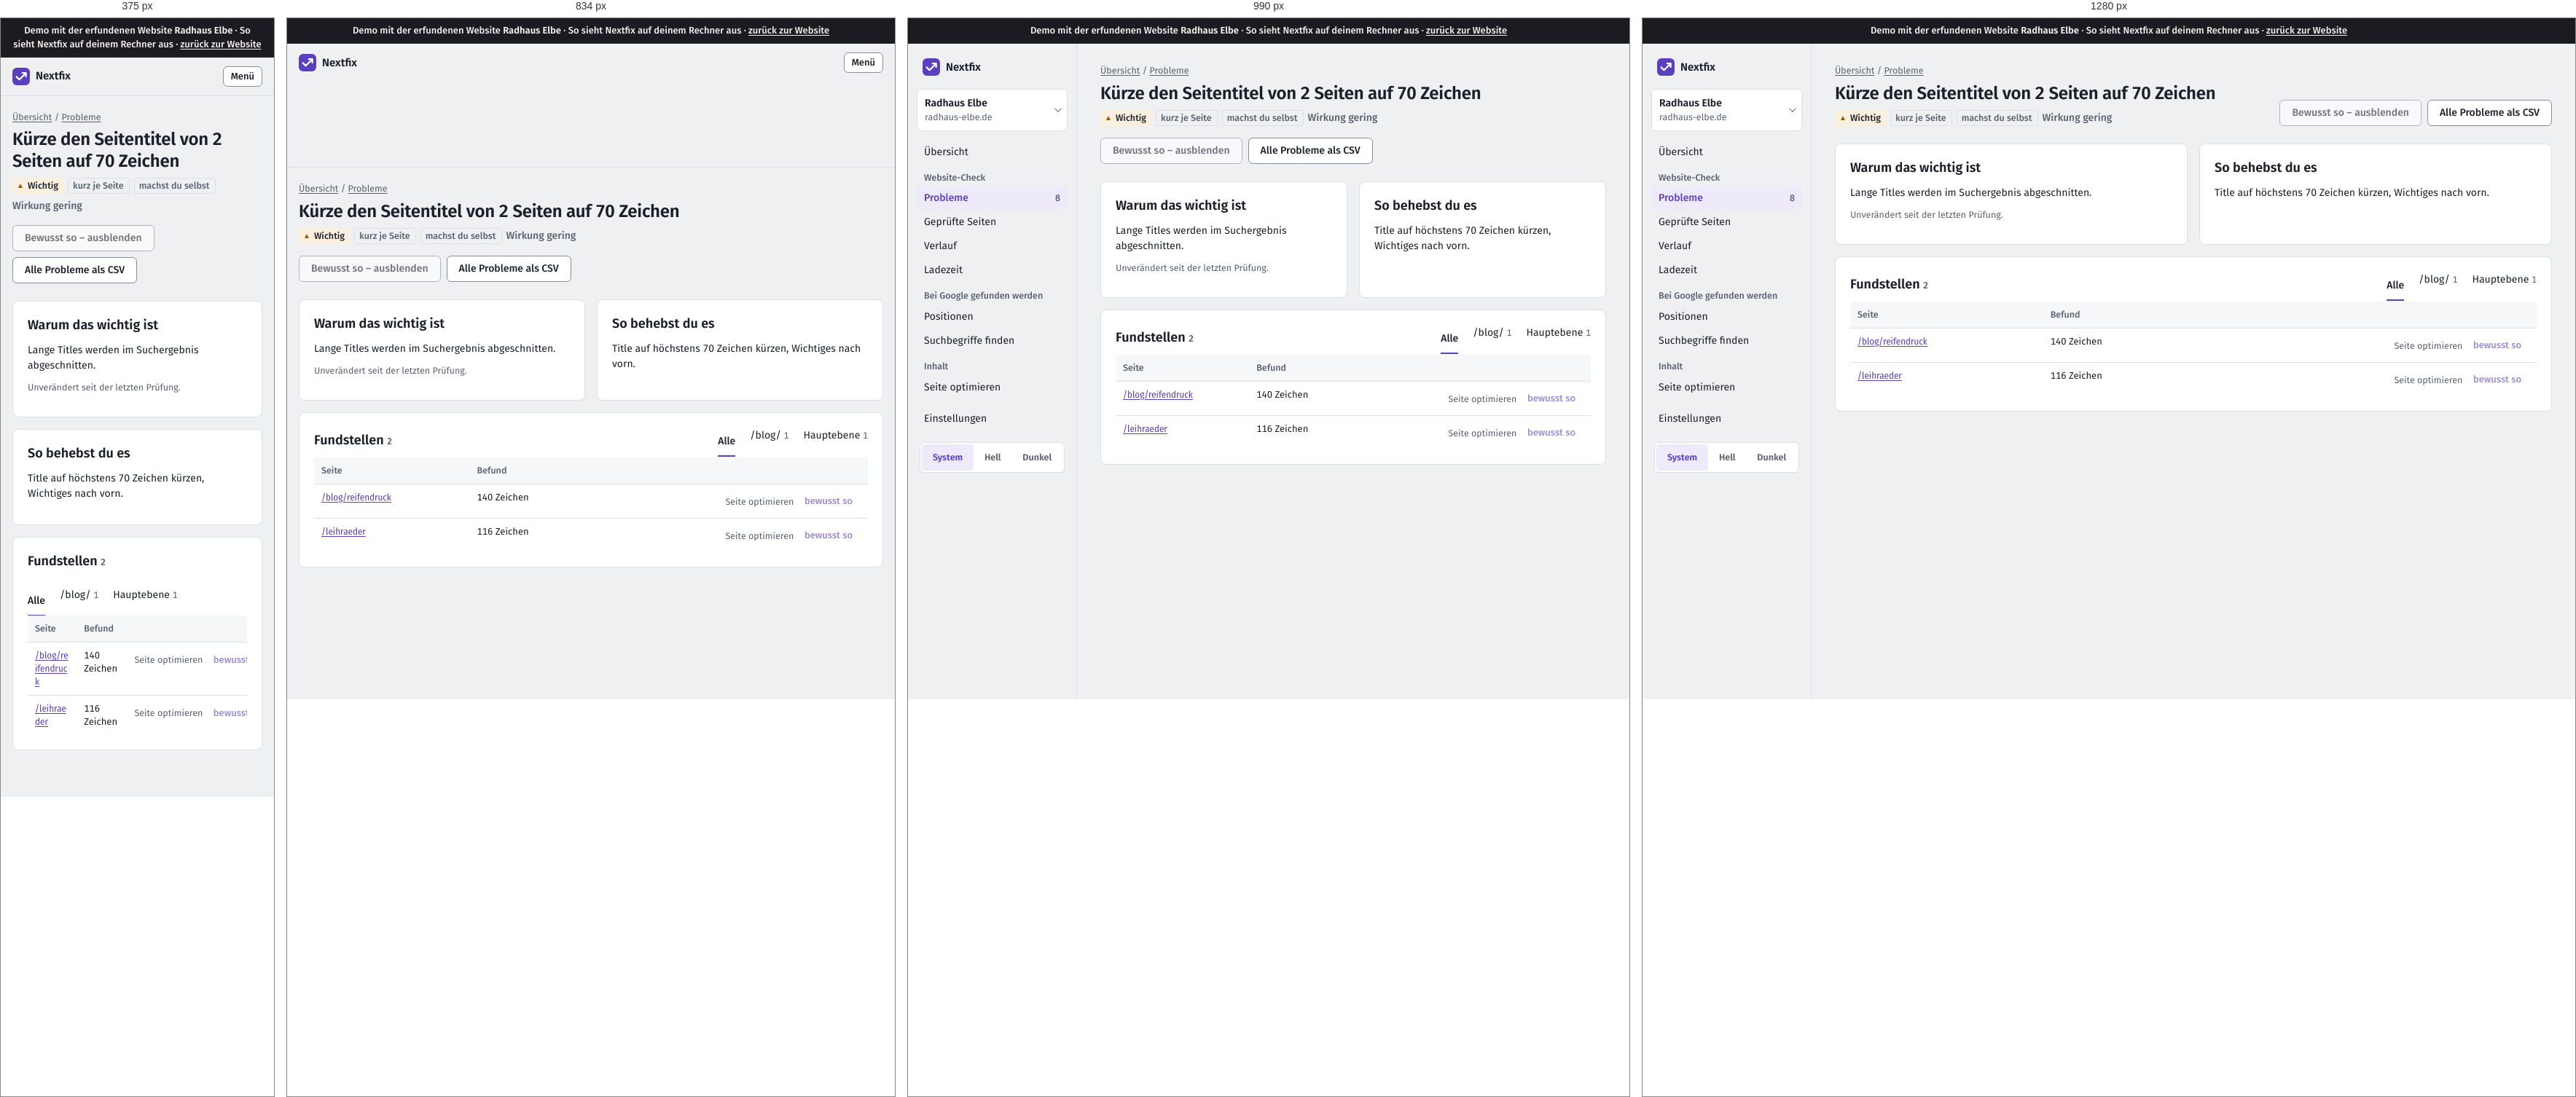
Rendered at 375 px, 834 px, 990 px and 1280 px, left to right.

<!-- file: crawls-2-issues-title-zu-lang-seite.html -->
<!doctype html>
<html lang="de"><head>
  <meta charset="utf-8">
  <meta name="viewport" content="width=device-width, initial-scale=1">
  <title>Demo · Kürze den Seitentitel von 2 Seiten auf 70 Zeichen · Radhaus Elbe</title>
  <script>
    /* Theme vor dem ersten Zeichnen setzen (kein Aufblitzen) */
    try { var t = localStorage.getItem("thema"); if (t === "light" || t === "dark") document.documentElement.dataset.theme = t; } catch (e) {}
  </script>
  <link rel="stylesheet" href="static/app.css">
  <link rel="icon" href="static/logo.svg" type="image/svg+xml">
    
<link rel="stylesheet" href="static/demo.css"><meta name="robots" content="noindex"><link rel="stylesheet" href="demo-mobil.css">
</head>
<body><div class="demo-band" role="note">Demo mit der erfundenen Website <strong>Radhaus Elbe</strong> · So sieht Nextfix auf deinem Rechner aus · <a href="../">zurück zur Website</a></div><div id="demo-toast" role="status" aria-live="polite"></div>




<div class="app">
  <aside class="leiste" id="leiste">
    <div class="leiste-oben">
      <a class="marke-tool" href="projekte.html">
        <svg width="24" height="24" viewBox="0 0 32 32" aria-hidden="true"><rect width="32" height="32" rx="8" fill="var(--akzent)"></rect>
          <path d="M7.5 16.5l5.2 5.2L24.5 9.9M18.4 9.6h6.4v6.4" fill="none" stroke="var(--auf-akzent)" stroke-width="3" stroke-linecap="round" stroke-linejoin="round"></path></svg>
        Nextfix
      </a>
      <button class="zweit klein-knopf menue-knopf" type="button" aria-expanded="false" aria-controls="leiste" onclick="var l=document.getElementById('leiste');var o=l.classList.toggle('offen');this.setAttribute('aria-expanded',o)">Menü</button>
    </div>
    <div class="menue-inhalt">
      <details class="projektwahl">
        <summary>
          <span style="min-width:0">
            <span class="name">Radhaus Elbe</span><span class="domain">radhaus-elbe.de</span>
            
          </span>
        </summary>
        <ul>
          
          <li><a href="index.html" aria-current="true">Radhaus Elbe<br><span class="klein">radhaus-elbe.de</span></a></li>
          
          <li class="neu"><a href="projekte.html">Alle Projekte und neues anlegen</a></li>
        </ul>
      </details>

      
      <nav aria-label="Module">
        <a href="index.html">Übersicht</a>
        <div class="navgruppe">Website-Check</div>
        
        <a href="crawls-2-issues.html" aria-current="page">Probleme
          <span class="zahl">8</span></a>
        <a href="crawls-2-seiten.html">Geprüfte Seiten</a>
        <a href="crawls-2-vergleich.html">Verlauf</a>
        <a href="crawls-2-vitals.html">Ladezeit</a>
        
        <div class="navgruppe">Bei Google gefunden werden</div>
        <a href="projekte-1-positionen.html">Positionen</a>
        <a href="projekte-1-keywords.html">Suchbegriffe finden</a>
        <div class="navgruppe">Inhalt</div>
        <a href="projekte-1-onpage.html">Seite optimieren</a>
        <div class="navgruppe"></div>
        <a href="projekte-1-einstellungen.html">Einstellungen</a>
      </nav>
      

      <div class="leiste-fuss">
        <div class="thema" role="group" aria-label="Darstellung">
          <button type="button" data-thema="system" aria-pressed="true">System</button>
          <button type="button" data-thema="light" aria-pressed="false">Hell</button>
          <button type="button" data-thema="dark" aria-pressed="false">Dunkel</button>
        </div>
      </div>
    </div>
  </aside>
  <main class="inhalt">

<div class="brotkrumen"><a href="index.html">Übersicht</a> / <a href="crawls-2-issues.html">Probleme</a></div>
<div class="kopf">
  <div>
    <h1>Kürze den Seitentitel von 2 Seiten auf 70 Zeichen</h1>
    <div class="info" style="display:flex; gap:6px; flex-wrap:wrap; margin-top:8px">
      <span class="marke wichtig">Wichtig</span>
      
      
      <span class="marke leise">kurz je Seite</span>
      <span class="marke leise">machst du selbst</span>
      <span class="wirkung gering" style="align-self:center">Wirkung gering</span>
      
    </div>
  </div>
  <div style="display:flex; gap:8px; flex-wrap:wrap">
    
    <form method="post" onsubmit="return false">
      <input type="hidden" name="check_id" value="title_zu_lang" title="In der Demo gesperrt" disabled=""><input type="hidden" name="zurueck" value="/crawls/2/issues/title_zu_lang/seite" title="In der Demo gesperrt" disabled="">
      <button class="zweit demo-gesperrt" title="In der Demo gesperrt" aria-disabled="true">Bewusst so – ausblenden</button></form>
    
    <span class="knopf zweit demo-aus" title="In der Demo nicht enthalten">Alle Probleme als CSV</span>
  </div>
</div>

<div class="raster" style="grid-template-columns: repeat(auto-fit, minmax(280px, 1fr))">
  <section class="karte">
    <h2>Warum das wichtig ist</h2>
    <p>Lange Titles werden im Suchergebnis abgeschnitten.</p>
    
    <p class="klein">Unverändert seit der letzten Prüfung.</p>
    
  </section>
  <section class="karte">
    <h2>So behebst du es</h2>
    <p>Title auf höchstens 70 Zeichen kürzen, Wichtiges nach vorn.</p>
    
  </section>
</div>

<section class="karte">
  <div style="display:flex; justify-content:space-between; align-items:baseline; gap:12px; flex-wrap:wrap">
    <h2>Fundstellen <span class="klein">2</span></h2>
    
    <nav class="tabs" style="margin:0; border:0" aria-label="Nach Bereich filtern">
      <a href="crawls-2-issues-title-zu-lang-seite.html" class="aktiv">Alle</a>
      <span class="demo-aus" title="In der Demo nicht enthalten">/blog/ <span class="klein">1</span></span><span class="demo-aus" title="In der Demo nicht enthalten">Hauptebene <span class="klein">1</span></span>
    </nav>
    
  </div>
  <div class="tabelle"><table>
    <thead><tr><th>Seite</th><th>Befund</th><th></th></tr></thead>
    <tbody>
    
    <tr>
      <td class="url"><a href="seite-blog-reifendruck.html">/blog/reifendruck</a></td>
      <td>140 Zeichen</td>
      <td class="zahl" style="white-space:nowrap"><span class="klein demo-aus" title="In der Demo nicht enthalten">Seite optimieren</span>
        
        <form method="post" style="display:inline" onsubmit="return false">
          <input type="hidden" name="check_id" value="title_zu_lang" title="In der Demo gesperrt" disabled=""><input type="hidden" name="url" value="https://radhaus-elbe.de/blog/reifendruck" title="In der Demo gesperrt" disabled="">
          <input type="hidden" name="zurueck" value="/crawls/2/issues/title_zu_lang/seite" title="In der Demo gesperrt" disabled="">
          <button class="leise klein-knopf demo-gesperrt" title="In der Demo gesperrt" aria-disabled="true">bewusst so</button>
        </form></td>
    </tr>
    
    <tr>
      <td class="url"><a href="seite-leihraeder.html">/leihraeder</a></td>
      <td>116 Zeichen</td>
      <td class="zahl" style="white-space:nowrap"><span class="klein demo-aus" title="In der Demo nicht enthalten">Seite optimieren</span>
        
        <form method="post" style="display:inline" onsubmit="return false">
          <input type="hidden" name="check_id" value="title_zu_lang" title="In der Demo gesperrt" disabled=""><input type="hidden" name="url" value="https://radhaus-elbe.de/leihraeder" title="In der Demo gesperrt" disabled="">
          <input type="hidden" name="zurueck" value="/crawls/2/issues/title_zu_lang/seite" title="In der Demo gesperrt" disabled="">
          <button class="leise klein-knopf demo-gesperrt" title="In der Demo gesperrt" aria-disabled="true">bewusst so</button>
        </form></td>
    </tr>
    
    </tbody>
  </table></div>
</section>
</main>
</div>
<script>
  (function () {
    var knoepfe = document.querySelectorAll("[data-thema]");
    function zeigen() {
      var t = document.documentElement.dataset.theme || "system";
      knoepfe.forEach(function (k) { k.setAttribute("aria-pressed", k.dataset.thema === t); });
    }
    knoepfe.forEach(function (k) {
      k.addEventListener("click", function () {
        var t = k.dataset.thema;
        if (t === "system") delete document.documentElement.dataset.theme; else document.documentElement.dataset.theme = t;
        try { t === "system" ? localStorage.removeItem("thema") : localStorage.setItem("thema", t); } catch (e) {}
        zeigen();
      });
    });
    zeigen();
    /* Projektwahl schließen beim Klick daneben */
    document.addEventListener("click", function (e) {
      var d = document.querySelector(".projektwahl[open]");
      if (d && !d.contains(e.target)) d.removeAttribute("open");
    });
  })();
</script>

<script src="static/demo.js"></script></body></html>

/* @media block from static/app.css */
@media (max-width: 900px) {
  .app { grid-template-columns: 1fr; }
  .leiste { position: static; height: auto; border-right: 0; border-bottom: 1px solid var(--linie); padding: 12px 16px; }
  .leiste .menue-inhalt { display: none; }
  .leiste.offen .menue-inhalt { display: flex; flex-direction: column; gap: 4px; }
  .leiste-oben { display: flex; align-items: center; justify-content: space-between; gap: 12px; }
  .marke-tool { padding: 0; }
  .menue-knopf { display: inline-flex; }
  .inhalt { padding: 20px 16px 48px; }
}

/* @media block from static/app.css */
@media (max-width: 1080px) { .spalten { grid-template-columns: 1fr; } }

/* @media block from static/app.css */
@media (max-width: 700px) { .messung { grid-template-columns: 1fr; gap: 12px; } }

/* @media block from static/app.css */
@media (max-width: 640px) { .aufgabe { grid-template-columns: 22px minmax(0, 1fr); } .aufgabe .aktion { grid-column: 2; grid-row: auto; text-align: left; } }

/* @media block from static/demo.css */
@media (max-width: 900px) { .app { grid-template-columns: minmax(0, 1fr); } }

/* @media block from static/demo.css */
@media (max-width: 640px) { form label { max-width: 100%; min-width: 0; } form textarea { width: 100%; } }

/* @media block from demo-mobil.css */
@media (max-width: 48em) {
  table { display: block; max-width: 100%; overflow-x: auto; -webkit-overflow-scrolling: touch; }
  pre, code, .url, td { overflow-wrap: anywhere; }
  img, svg, canvas { max-width: 100%; height: auto; }
}

/* @media block from demo-mobil.css */
@media (max-width: 48em) {
  /* Knopfleisten der Recherche dürfen umbrechen */
  form, .knopfleiste, .aktionen, div:has(> .demo-gesperrt) { flex-wrap: wrap; }
  .demo-gesperrt, .knopf { max-width: 100%; white-space: normal; }
}

/* @media block from demo-mobil.css */
@media (max-width: 48em) { .zeile { flex-wrap: wrap; } .demo-hinweis { max-width: 100%; white-space: normal; } }

/* @media block from demo-mobil.css */
@media (max-width: 48em) { body * { min-width: 0; } }